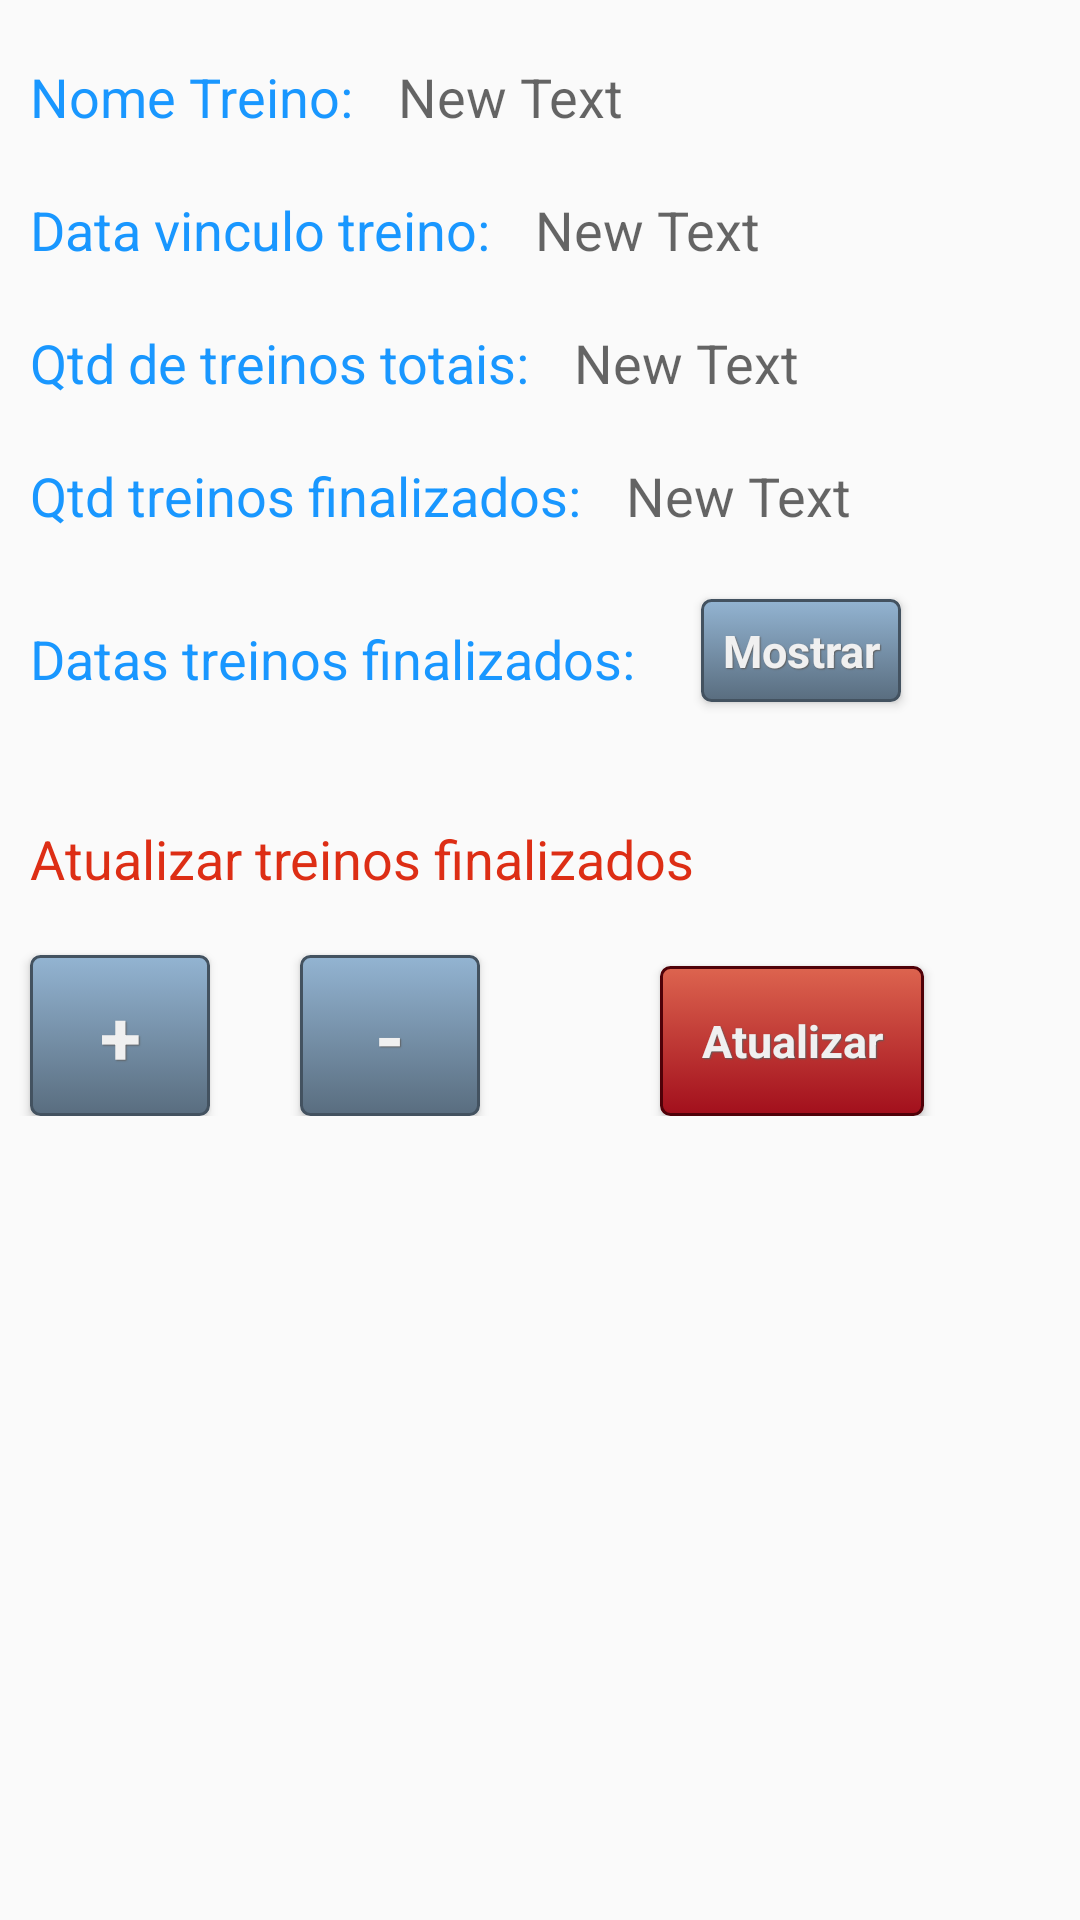

Produce the Android XML layout that renders to this screen, including the resource entries it uses.
<!-- AndroidManifest.xml: application theme AppTheme -->
<!-- res/layout/fragment_visualizar_historico_treino.xml -->
<RelativeLayout xmlns:android="http://schemas.android.com/apk/res/android"
    xmlns:tools="http://schemas.android.com/tools" android:layout_width="match_parent"
    android:layout_height="match_parent"
    android:background="?android:attr/colorBackground"
    tools:context="br.net.netfitness.netfitness.VisualizarHistoricoTreinoFragment">

    <ScrollView
        android:layout_width="match_parent"
        android:layout_height="wrap_content">

   <LinearLayout
       android:layout_width="match_parent"
       android:layout_height="match_parent"
       android:paddingBottom="50dp"
       android:orientation="vertical">
    <RelativeLayout
        android:layout_width="match_parent"
        android:layout_height="match_parent">
        <TextView
            android:layout_width="wrap_content"
            android:layout_height="wrap_content"
            android:textAppearance="?android:attr/textAppearanceMedium"
            android:text="@string/labelDataVinculotreino"
            android:textColor="#ff1997ff"
            android:id="@+id/labelDataVinculoTreino"
            android:layout_marginTop="20dp"
            android:layout_below="@+id/labelNomeTreino"
            android:layout_alignLeft="@+id/labelNomeTreino"
            android:layout_alignStart="@+id/labelNomeTreino" />

        <TextView
            android:layout_width="wrap_content"
            android:layout_height="wrap_content"
            android:textAppearance="?android:attr/textAppearanceMedium"
            android:text="New Text"
            android:id="@+id/textViewDataVinculoTreino"
            android:layout_alignTop="@+id/labelDataVinculoTreino"
            android:layout_toRightOf="@+id/labelDataVinculoTreino"
            android:layout_toEndOf="@+id/labelDataVinculoTreino"
            android:layout_marginLeft="15dp" />

        <TextView
            android:layout_width="wrap_content"
            android:layout_height="wrap_content"
            android:textAppearance="?android:attr/textAppearanceMedium"
            android:textColor="#ff1997ff"
            android:text="@string/labelNomeTreino"
            android:id="@+id/labelNomeTreino"
            android:layout_alignParentTop="true"
            android:layout_alignParentLeft="true"
            android:layout_alignParentStart="true"
            android:layout_marginTop="20dp"
            android:layout_marginLeft="10dp" />

        <TextView
            android:layout_width="wrap_content"
            android:layout_height="wrap_content"
            android:textAppearance="?android:attr/textAppearanceMedium"
            android:text="New Text"
            android:id="@+id/textViewNomeTreino"
            android:layout_alignTop="@+id/labelNomeTreino"
            android:layout_toRightOf="@+id/labelNomeTreino"
            android:layout_toEndOf="@+id/labelNomeTreino"
            android:layout_marginLeft="15dp" />

        <TextView
            android:layout_width="wrap_content"
            android:layout_height="wrap_content"
            android:textAppearance="?android:attr/textAppearanceMedium"
            android:textColor="#ff1997ff"
            android:text="@string/labelQuantidadeTreinos"
            android:id="@+id/labelQtdTreinos"
            android:layout_below="@+id/labelDataVinculoTreino"
            android:layout_alignLeft="@+id/labelDataVinculoTreino"
            android:layout_alignStart="@+id/labelDataVinculoTreino"
            android:layout_marginTop="20dp" />

        <TextView
            android:layout_width="wrap_content"
            android:layout_height="wrap_content"
            android:textAppearance="?android:attr/textAppearanceMedium"
            android:text="New Text"
            android:id="@+id/textViewQtdTreinos"
            android:layout_alignTop="@+id/labelQtdTreinos"
            android:layout_toRightOf="@+id/labelQtdTreinos"
            android:layout_toEndOf="@+id/labelQtdTreinos"
            android:layout_marginLeft="15dp" />

        <TextView
            android:layout_width="wrap_content"
            android:layout_height="wrap_content"
            android:textColor="#ff1997ff"
            android:textAppearance="?android:attr/textAppearanceMedium"
            android:text="@string/labelDatasTreinosRealizados"
            android:id="@+id/labelDatasTreinosRealizados"
            android:layout_marginTop="30dp"
            android:layout_below="@+id/labelTreinosFinalizados"
            android:layout_alignLeft="@+id/labelTreinosFinalizados"
            android:layout_alignStart="@+id/labelTreinosFinalizados" />

        <TextView
            android:layout_width="wrap_content"
            android:layout_height="wrap_content"
            android:textColor="#ff1997ff"
            android:textAppearance="?android:attr/textAppearanceMedium"
            android:text="@string/labelTreinosFinalizados"
            android:id="@+id/labelTreinosFinalizados"
            android:layout_below="@+id/labelQtdTreinos"
            android:layout_alignLeft="@+id/labelQtdTreinos"
            android:layout_alignStart="@+id/labelQtdTreinos"
            android:layout_marginTop="20dp" />

        <TextView
            android:layout_width="wrap_content"
            android:layout_height="wrap_content"
            android:text="New Text"
            android:id="@+id/textViewTreinosFinalizados"
            android:textAppearance="?android:attr/textAppearanceMedium"
            android:layout_alignTop="@+id/labelTreinosFinalizados"
            android:layout_toRightOf="@+id/labelTreinosFinalizados"
            android:layout_toEndOf="@+id/labelTreinosFinalizados"
            android:layout_marginLeft="15dp" />

        <Button
            style="@style/btnNetfitness"
            android:layout_width="wrap_content"
            android:minHeight="0dp"
            android:minWidth="0dp"
            android:layout_height="wrap_content"
            android:text="@string/labelButtonDatasTreinosRealizados"
            android:id="@+id/buttonMostrarDatasTreinosRealizados"
            android:layout_marginLeft="20dp"
            android:layout_marginStart="22dp"
            android:layout_alignTop="@+id/labelDatasTreinosRealizados"
            android:layout_toRightOf="@+id/labelDatasTreinosRealizados"
            android:layout_toEndOf="@+id/labelDatasTreinosRealizados"
            android:minLines="0"
            android:padding="7dp"
            android:layout_alignParentRight="false"
            android:elegantTextHeight="false"
            android:layout_alignParentEnd="false"
            android:layout_marginTop="-8dp" />

        <TextView
            android:layout_width="wrap_content"
            android:layout_height="wrap_content"
            android:textColor="@color/red"
            android:layout_marginTop="40dp"
            android:textAppearance="?android:attr/textAppearanceMedium"
            android:text="@string/TextViewAtualizarTreino"
            android:id="@+id/labelTextViewAtualizar"
            android:layout_below="@+id/buttonMostrarDatasTreinosRealizados"
            android:layout_alignLeft="@+id/labelDatasTreinosRealizados"
            android:layout_alignStart="@+id/labelDatasTreinosRealizados" />

        <Button
            style="@style/btnNetfitness"
            android:layout_width="wrap_content"
            android:layout_height="wrap_content"
            android:minHeight="0dp"
            android:minWidth="0dp"
            android:paddingTop="20dp"
            android:paddingBottom="20dp"
            android:text="+"
            android:textSize="25dp"
            android:width="60dp"
            android:id="@+id/buttonMore"
            android:layout_below="@+id/labelTextViewAtualizar"
            android:layout_alignLeft="@+id/labelTextViewAtualizar"
            android:layout_alignStart="@+id/labelTextViewAtualizar"
            android:layout_marginTop="20dp" />

        <Button
            style="@style/btnNetfitness"
            android:layout_width="wrap_content"
            android:layout_height="wrap_content"
            android:layout_marginLeft="30dp"
            android:width="60dp"
            android:minHeight="0dp"
            android:minWidth="0dp"
            android:paddingTop="20dp"
            android:paddingBottom="20dp"
            android:text="-"
            android:textSize="25dp"
            android:id="@+id/buttonLess"
            android:layout_alignTop="@+id/buttonMore"
            android:layout_toRightOf="@+id/buttonMore"
            android:layout_toEndOf="@+id/buttonMore" />

        <Button
            style="@style/btnNetfitness"
            android:background="@drawable/btn_netfitness_red"
            android:layout_width="wrap_content"
            android:layout_height="wrap_content"
            android:text="@string/labelButtonAtualizarQtdTreinos"
            android:id="@+id/buttonAtualizar"
            android:layout_marginLeft="60dp"
            android:height="50dp"
            android:paddingLeft="10dp"
            android:paddingRight="10dp"
            android:layout_alignBottom="@+id/buttonLess"
            android:layout_toRightOf="@+id/buttonLess"
            android:layout_toEndOf="@+id/buttonLess" />
    </RelativeLayout>
   </LinearLayout>
    </ScrollView>
</RelativeLayout>
<!-- resources referenced by this layout -->
<resources>
  <color name="red">#ffdd2e15</color>
  <!-- drawable btn_netfitness_red (drawable-xxhdpi) -->
  <?xml version="1.0" encoding="utf-8"?>
  <selector xmlns:android="http://schemas.android.com/apk/res/android">
      <item android:state_pressed="true" >
          <shape android:shape="rectangle"  >
              <corners android:radius="3dip" />
              <stroke android:width="1dip" android:color="#ff4f0108" />
              <gradient  android:angle="-90"  android:startColor="#ffa20f1c" android:endColor="#ffdd644f"  />
          </shape>
      </item>
      <item android:state_focused="true">
          <shape android:shape="rectangle"  >
              <corners android:radius="3dip" />
              <stroke android:width="1dip" android:color="#ffaf4731" />
              <solid  android:color="#fff48855"/>
          </shape>
      </item>
      <item >
          <shape android:shape="rectangle"  >
              <corners android:radius="3dip" />
              <stroke android:width="1dip" android:color="#ff4f0108" />
              <gradient  android:angle="-90"  android:startColor="#ffdd644f" android:endColor="#ffa20f1c" />
          </shape>
      </item>
  </selector>
  <string name="TextViewAtualizarTreino">Atualizar treinos finalizados</string>
  <string name="labelButtonAtualizarQtdTreinos">Atualizar</string>
  <string name="labelButtonDatasTreinosRealizados">Mostrar</string>
  <string name="labelDataVinculotreino">Data vinculo treino:</string>
  <string name="labelDatasTreinosRealizados">Datas treinos finalizados:</string>
  <string name="labelNomeTreino">Nome Treino:</string>
  <string name="labelQuantidadeTreinos">Qtd de treinos totais:</string>
  <string name="labelTreinosFinalizados">Qtd treinos finalizados:</string>
  <style name="btnNetfitness" parent="@android:style/Widget.Button">
          <item name="android:textSize">15sp</item>
          <item name="android:textStyle">bold</item>
          <item name="android:textColor">#fff0f0f0</item>
          <item name="android:gravity">center</item>
          <item name="android:shadowColor">#ff5e5e5e</item>
          <item name="android:shadowDx">1</item>
          <item name="android:shadowDy">1</item>
          <item name="android:shadowRadius">0.6</item>
          <item name="android:background">@drawable/btn_netfitness</item>
          <item name="android:padding">10dip</item>
      </style>
  <style name="AppTheme" parent="Theme.AppCompat.Light.DarkActionBar">
  
  
      </style>
  <!-- drawable btn_netfitness (drawable) -->
  <?xml version="1.0" encoding="utf-8"?>
  <selector xmlns:android="http://schemas.android.com/apk/res/android">
      <item android:state_pressed="true" >
          <shape android:shape="rectangle"  >
              <corners android:radius="3dip" />
              <stroke android:width="1dip" android:color="#435260" />
              <gradient  android:angle="-90"  android:startColor="#596d7f" android:endColor="#93b4d2"  />
          </shape>
      </item>
      <item android:state_focused="true">
          <shape android:shape="rectangle"  >
              <corners android:radius="3dip" />
              <stroke android:width="1dip" android:color="#36797f" />
              <solid  android:color="#308d9e"/>
          </shape>
      </item>
      <item >
          <shape android:shape="rectangle"  >
              <corners android:radius="3dip" />
              <stroke android:width="1dip" android:color="#435260" />
              <gradient  android:angle="-90"  android:startColor="#93b4d2" android:endColor="#596d7f" />
          </shape>
      </item>
  </selector>
</resources>
